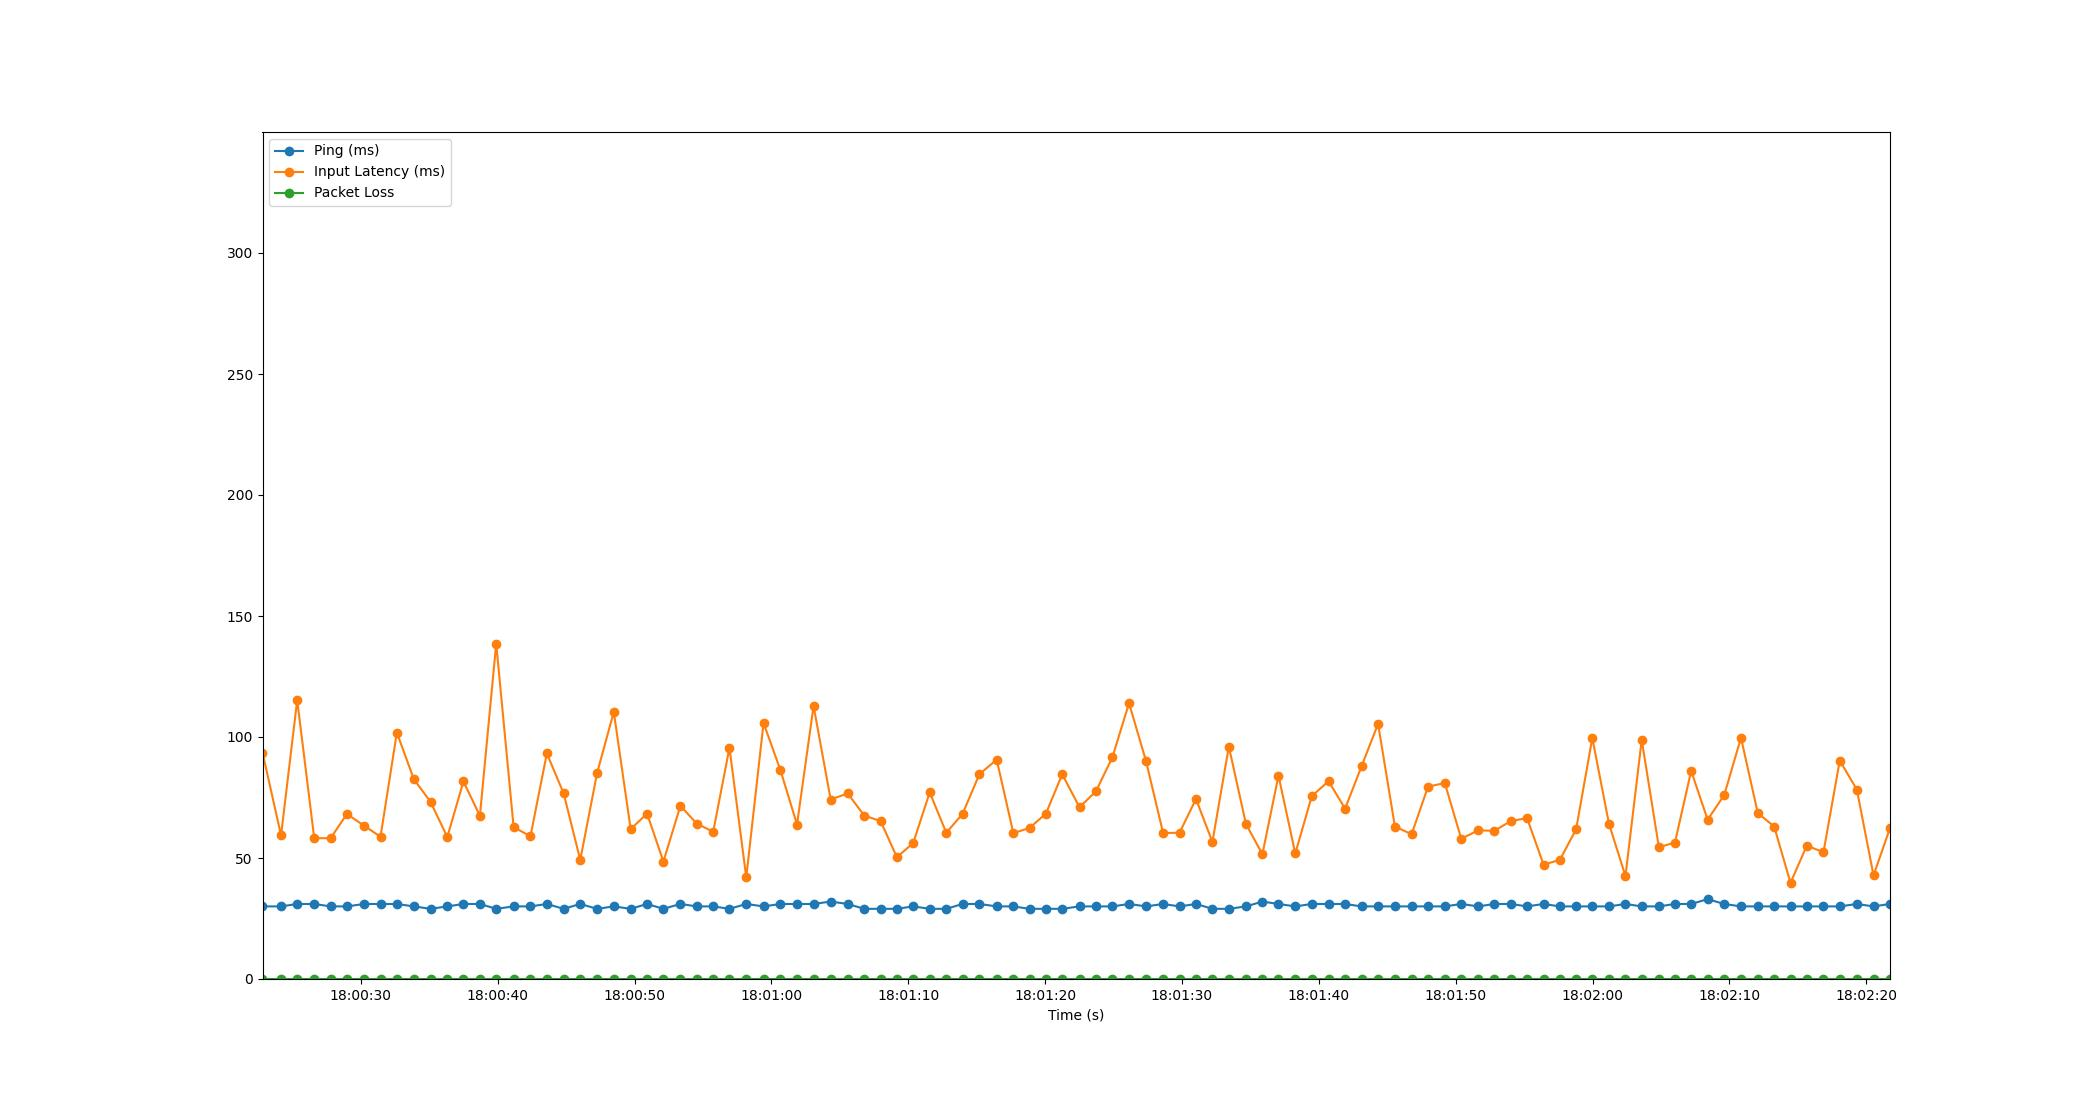

Source data for this figure (header and first rows):
Time, Timestamp, Ping, Packet Loss, Input Latency
3.337860107421875e-06, 2023-07-18 18:00:22.808684, 30, 0, 93.59
1.356, 2023-07-18 18:00:24.164254, 30, 0, 59.36
2.536, 2023-07-18 18:00:25.344216, 31, 0, 115.3
3.78, 2023-07-18 18:00:26.588787, 31, 0, 58.18
4.975, 2023-07-18 18:00:27.783656, 30, 0, 58.18
6.169, 2023-07-18 18:00:28.977731, 30, 0, 68.19
7.41, 2023-07-18 18:00:30.218472, 31, 0, 63.4
8.623, 2023-07-18 18:00:31.431956, 31, 0, 58.78
9.818, 2023-07-18 18:00:32.626856, 31, 0, 101.8
11.06, 2023-07-18 18:00:33.869770, 30, 0, 82.57
12.29, 2023-07-18 18:00:35.094283, 29, 0, 73.15
13.5, 2023-07-18 18:00:36.312196, 30, 0, 58.66
14.68, 2023-07-18 18:00:37.491452, 31, 0, 81.62
15.89, 2023-07-18 18:00:38.695243, 31, 0, 67.43
17.08, 2023-07-18 18:00:39.886540, 29, 0, 138.6
18.35, 2023-07-18 18:00:41.159740, 30, 0, 62.77
19.58, 2023-07-18 18:00:42.388205, 30, 0, 58.96
20.78, 2023-07-18 18:00:43.588054, 31, 0, 93.19
22.01, 2023-07-18 18:00:44.815128, 29, 0, 76.69
23.22, 2023-07-18 18:00:46.029303, 31, 0, 49.18
24.46, 2023-07-18 18:00:47.264021, 29, 0, 85.26
25.67, 2023-07-18 18:00:48.479600, 30, 0, 110.3
26.9, 2023-07-18 18:00:49.711933, 29, 0, 61.94
28.1, 2023-07-18 18:00:50.910626, 31, 0, 68.34
29.3, 2023-07-18 18:00:52.104062, 29, 0, 48.54
30.54, 2023-07-18 18:00:53.348270, 31, 0, 71.55
31.73, 2023-07-18 18:00:54.542366, 30, 0, 64.2
32.94, 2023-07-18 18:00:55.743756, 30, 0, 60.83
34.12, 2023-07-18 18:00:56.931521, 29, 0, 95.56
35.35, 2023-07-18 18:00:58.158928, 31, 0, 42
36.61, 2023-07-18 18:00:59.422874, 30, 0, 105.8
37.85, 2023-07-18 18:01:00.658628, 31, 0, 86.27
39.06, 2023-07-18 18:01:01.868267, 31, 0, 63.83
40.27, 2023-07-18 18:01:03.078990, 31, 0, 112.8
41.52, 2023-07-18 18:01:04.328234, 32, 0, 74.17
42.76, 2023-07-18 18:01:05.570452, 31, 0, 76.67
43.98, 2023-07-18 18:01:06.784231, 29, 0, 67.53
45.17, 2023-07-18 18:01:07.979896, 29, 0, 65.24
46.36, 2023-07-18 18:01:09.168253, 29, 0, 50.27
47.56, 2023-07-18 18:01:10.363714, 30, 0, 56.26
48.76, 2023-07-18 18:01:11.564214, 29, 0, 77.11
49.97, 2023-07-18 18:01:12.776827, 29, 0, 60.44
51.15, 2023-07-18 18:01:13.962225, 31, 0, 68.2
52.39, 2023-07-18 18:01:15.197946, 31, 0, 84.64
53.65, 2023-07-18 18:01:16.459542, 30, 0, 90.64
54.87, 2023-07-18 18:01:17.677547, 30, 0, 60.29
56.05, 2023-07-18 18:01:18.860222, 29, 0, 62.41
57.24, 2023-07-18 18:01:20.053514, 29, 0, 68.32
58.44, 2023-07-18 18:01:21.248202, 29, 0, 84.6
59.7, 2023-07-18 18:01:22.512205, 30, 0, 70.96
60.9, 2023-07-18 18:01:23.711609, 30, 0, 77.56
62.11, 2023-07-18 18:01:24.913954, 30, 0, 91.6
63.32, 2023-07-18 18:01:26.129959, 31, 0, 114
64.57, 2023-07-18 18:01:27.377236, 30, 0, 89.97
65.81, 2023-07-18 18:01:28.621960, 31, 0, 60.3
67.01, 2023-07-18 18:01:29.819453, 30, 0, 60.46
68.22, 2023-07-18 18:01:31.024208, 31, 0, 74.36
69.41, 2023-07-18 18:01:32.223587, 29, 0, 56.62
70.62, 2023-07-18 18:01:33.424216, 29, 0, 96.04
71.87, 2023-07-18 18:01:34.675897, 30, 0, 64.04
... 39 more rows
